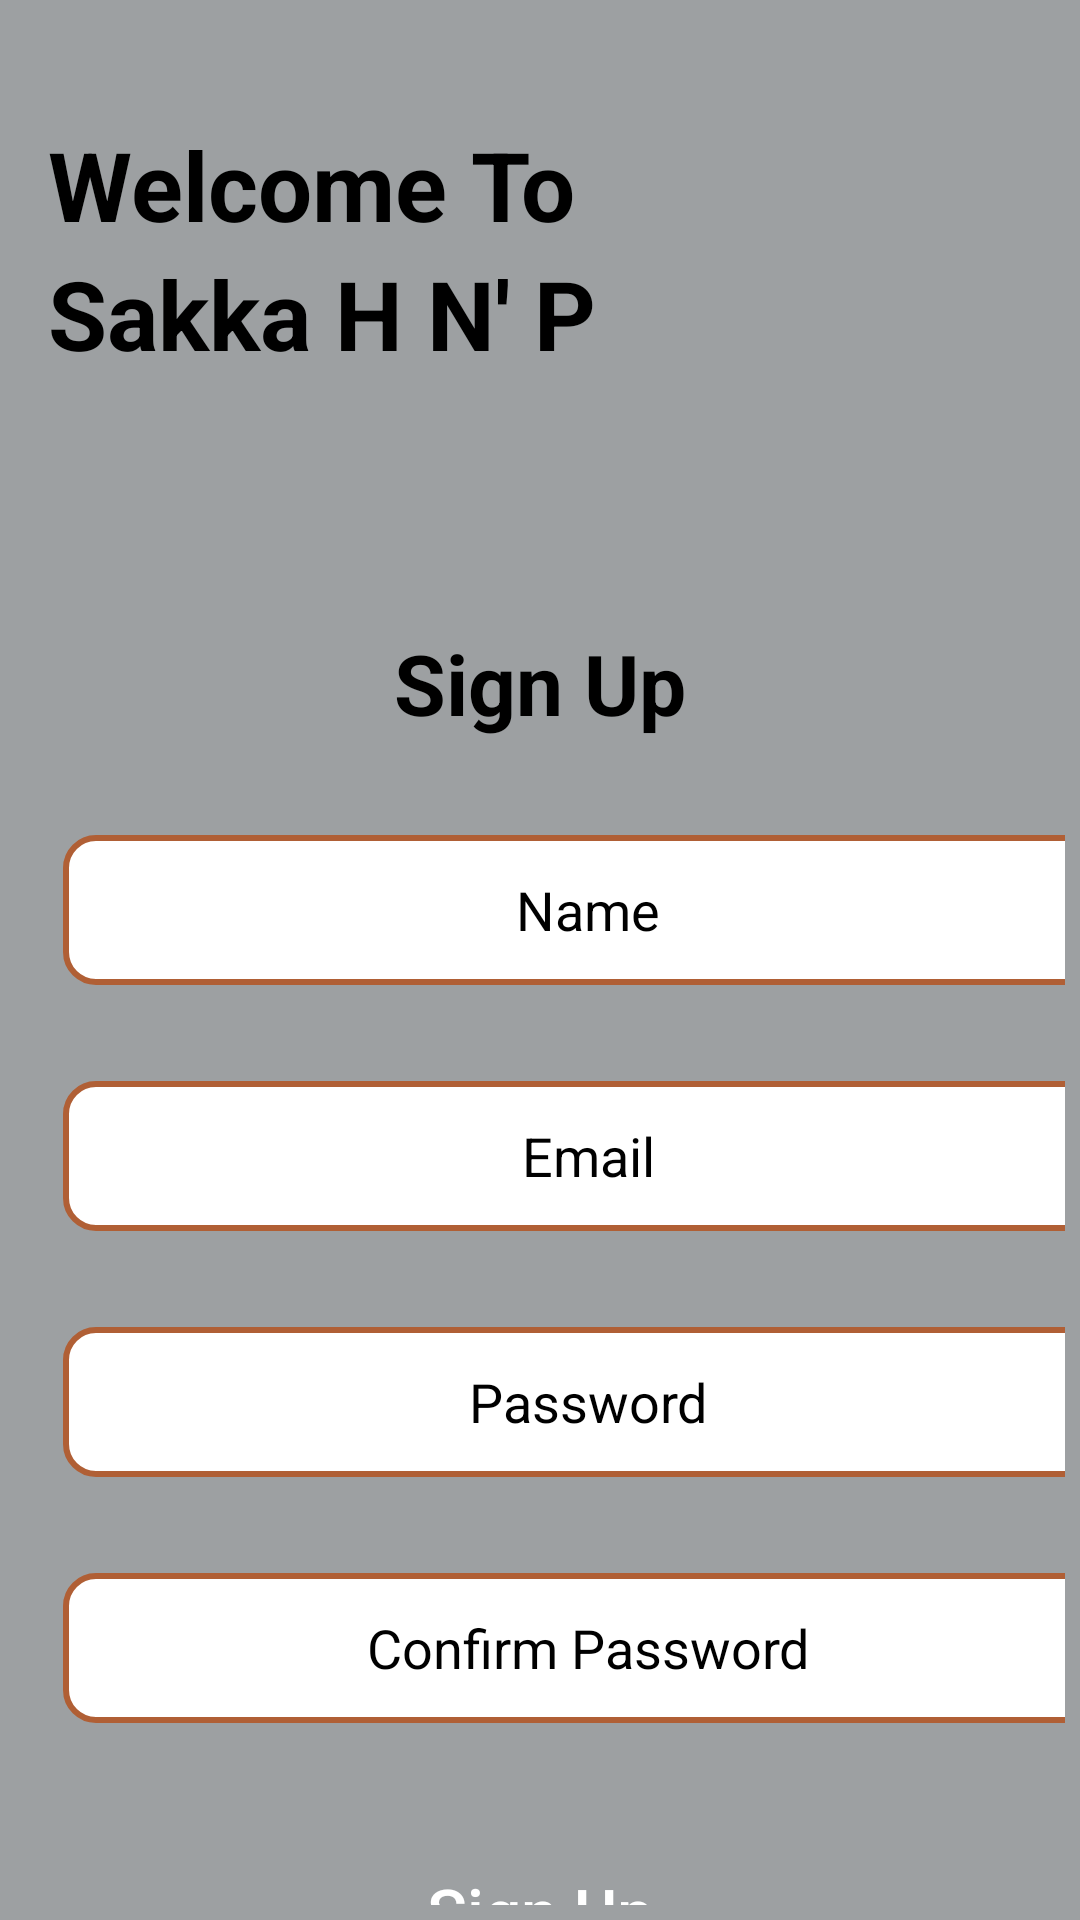

Produce the Android XML layout that renders to this screen, including the resource entries it uses.
<!-- AndroidManifest.xml: application theme Theme.SakkaHP -->
<!-- res/layout/activity_sign_up.xml -->
<?xml version="1.0" encoding="utf-8"?>
<RelativeLayout xmlns:android="http://schemas.android.com/apk/res/android"
    xmlns:app="http://schemas.android.com/apk/res-auto"
    xmlns:tools="http://schemas.android.com/tools"
    android:id="@+id/main"
    android:background="@color/dark_grey"
    android:layout_width="match_parent"
    android:layout_height="match_parent"
    tools:context=".screens.SignUpActivity">


    <TextView
        android:id="@+id/welcome"
        android:layout_width="match_parent"
        android:layout_height="wrap_content"
        android:text="@string/welcome_to"
        android:textColor="@color/black"
        android:textSize="32sp"
        android:textStyle="bold"
        android:layout_marginTop="40dp"
        android:layout_marginStart="16dp"
        android:layout_marginEnd="16dp"/>

    <TextView
        android:id="@+id/realestate_app"
        android:layout_width="match_parent"
        android:layout_height="wrap_content"
        android:text="@string/sakka_h_n_p"
        android:layout_below="@+id/welcome"
        android:textColor="@color/black"
        android:textSize="32sp"
        android:textStyle="bold"
        android:layout_marginStart="16dp"
        android:layout_marginEnd="16dp"/>

    


    <ImageView
        android:id="@+id/icon_image"
        android:layout_width="79dp"
        android:layout_height="85dp"
        android:layout_alignParentTop="true"
        android:layout_alignParentEnd="true"
        android:layout_marginTop="40dp"
        android:layout_marginEnd="13dp"
        android:src="@drawable/homelogo" />


    <LinearLayout
        android:background="@drawable/layout_bg"
        android:layout_marginTop="150dp"
        android:layout_width="match_parent"
        android:layout_height="match_parent"
        android:layout_alignParentEnd="true"
        android:padding="5dp"
        android:layout_alignParentBottom="true"
        android:layout_alignParentStart="true"
        android:orientation="vertical"
        >

        <androidx.core.widget.NestedScrollView
            android:layout_width="match_parent"
            android:layout_height="match_parent">

            <LinearLayout
                android:orientation="vertical"
                android:layout_width="match_parent"
                android:layout_height="match_parent">

                <TextView
                    android:layout_width="match_parent"
                    android:layout_height="wrap_content"
                    android:layout_marginTop="38dp"
                    android:layout_marginStart="16dp"
                    android:layout_marginEnd="16dp"
                    android:padding="16dp"
                    android:gravity="center"
                    android:text="@string/sign_up"
                    android:textColor="@color/black"
                    android:textSize="28sp"
                    android:textStyle="bold"/>

                <EditText
                    android:id="@+id/user_name"
                    android:layout_width="350dp"
                    android:layout_height="50dp"
                    android:layout_margin="16dp"
                    android:gravity="center"
                    android:hint="@string/name_sign_up"
                    android:textColor="@color/black"
                    android:textColorHint="@color/black"
                    android:background="@drawable/edit_bg"
                    android:padding="2dp"/>

                <EditText
                    android:id="@+id/user_email"
                    android:layout_width="350dp"
                    android:layout_height="50dp"
                    android:layout_margin="16dp"
                    android:hint="@string/_email_sign_up"
                    android:gravity="center"
                    android:textColor="@color/black"
                    android:textColorHint="@color/black"
                    android:background="@drawable/edit_bg"
                    android:padding="2dp"/>

                <EditText
                    android:id="@+id/user_password"
                    android:layout_width="350dp"
                    android:layout_height="50dp"
                    android:layout_margin="16dp"
                    android:hint="@string/password_sign_up"
                    android:inputType="textPassword"
                    android:textColor="@color/black"
                    android:textColorHint="@color/black"
                    android:background="@drawable/edit_bg"
                    android:gravity="center"
                    android:padding="2dp"/>

                <EditText
                    android:id="@+id/user_confirm_password"
                    android:layout_width="350dp"
                    android:gravity="center"
                    android:layout_height="50dp"
                    android:layout_margin="16dp"
                    android:hint="@string/confirm_password_sin_up"
                    android:inputType="textPassword"
                    android:textColor="@color/black"
                    android:textColorHint="@color/black"
                    android:background="@drawable/edit_bg"
                    android:padding="2dp"/>

                <androidx.appcompat.widget.AppCompatButton
                    android:id="@+id/sign_up_button"
                    android:layout_width="match_parent"
                    android:layout_height="wrap_content"
                    android:padding="16dp"
                    android:layout_margin="16dp"
                    android:text="@string/button_sign_up"
                    android:textAllCaps="false"
                    android:background="@drawable/button_bg"
                    android:textColor="@color/white"
                    android:textSize="22sp"/>

                <TextView
                    android:id="@+id/have_account"
                    android:layout_width="match_parent"
                    android:layout_height="wrap_content"
                    android:layout_margin="16dp"
                    android:text="@string/already_have_an_account_login"
                    android:textColor="@color/black"
                    android:textAlignment="center"
                    android:textSize="20sp"
                    android:textStyle="italic"
                    android:gravity="center_horizontal" />

            </LinearLayout>
        </androidx.core.widget.NestedScrollView>
    </LinearLayout>


</RelativeLayout>
<!-- resources referenced by this layout -->
<resources>
  <color name="black">#FF000000</color>
  <color name="dark_grey">#9DA0A2</color>
  <color name="white">#FFFFFFFF</color>
  <!-- drawable edit_bg (drawable) -->
  <?xml version="1.0" encoding="utf-8"?>
  <shape xmlns:android="http://schemas.android.com/apk/res/android">
  
      <corners android:radius="10dp"/>
      <stroke android:color="@color/dark_orange"
          android:width="2dp"/>
      <solid android:color="@color/white"/>
  </shape>
  <string name="_email_sign_up">Email</string>
  <string name="already_have_an_account_login">Already have an account ? Login</string>
  <string name="button_sign_up">Sign Up</string>
  <string name="confirm_password_sin_up">Confirm Password</string>
  <string name="name_sign_up">Name</string>
  <string name="password_sign_up">Password</string>
  <string name="sakka_h_n_p">Sakka H N\' P</string>
  <string name="sign_up">Sign Up</string>
  <string name="welcome_to">Welcome To</string>
  <style name="Theme.SakkaHP" parent="Base.Theme.SakkaHP" />
  <color name="dark_orange">#B05F35</color>
  <style name="Base.Theme.SakkaHP" parent="Theme.Material3.DayNight.NoActionBar">
          
          
      </style>
</resources>
